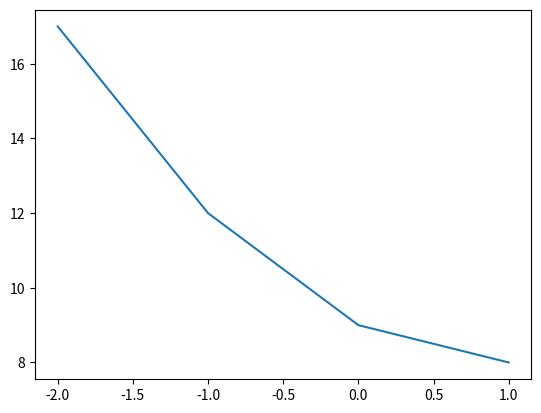

The matplotlib source for this figure:
#!/usr/bin/env python
# -*- coding: utf-8 -*-
# @Time    : 2024/3/7 10:05
# [redacted]
# @File    : a.py
import numpy as np
import matplotlib.pyplot as plt
x = np.arange(-2,2)
y = x**2 -2*x + 9
plt.plot(x,y) # 绘制x-y的折线图
plt.show()  # 显示绘制的图。请注意，如果使用save保存图片，需要在show前面保存
if __name__ == "__main__":
    run_code = 0
